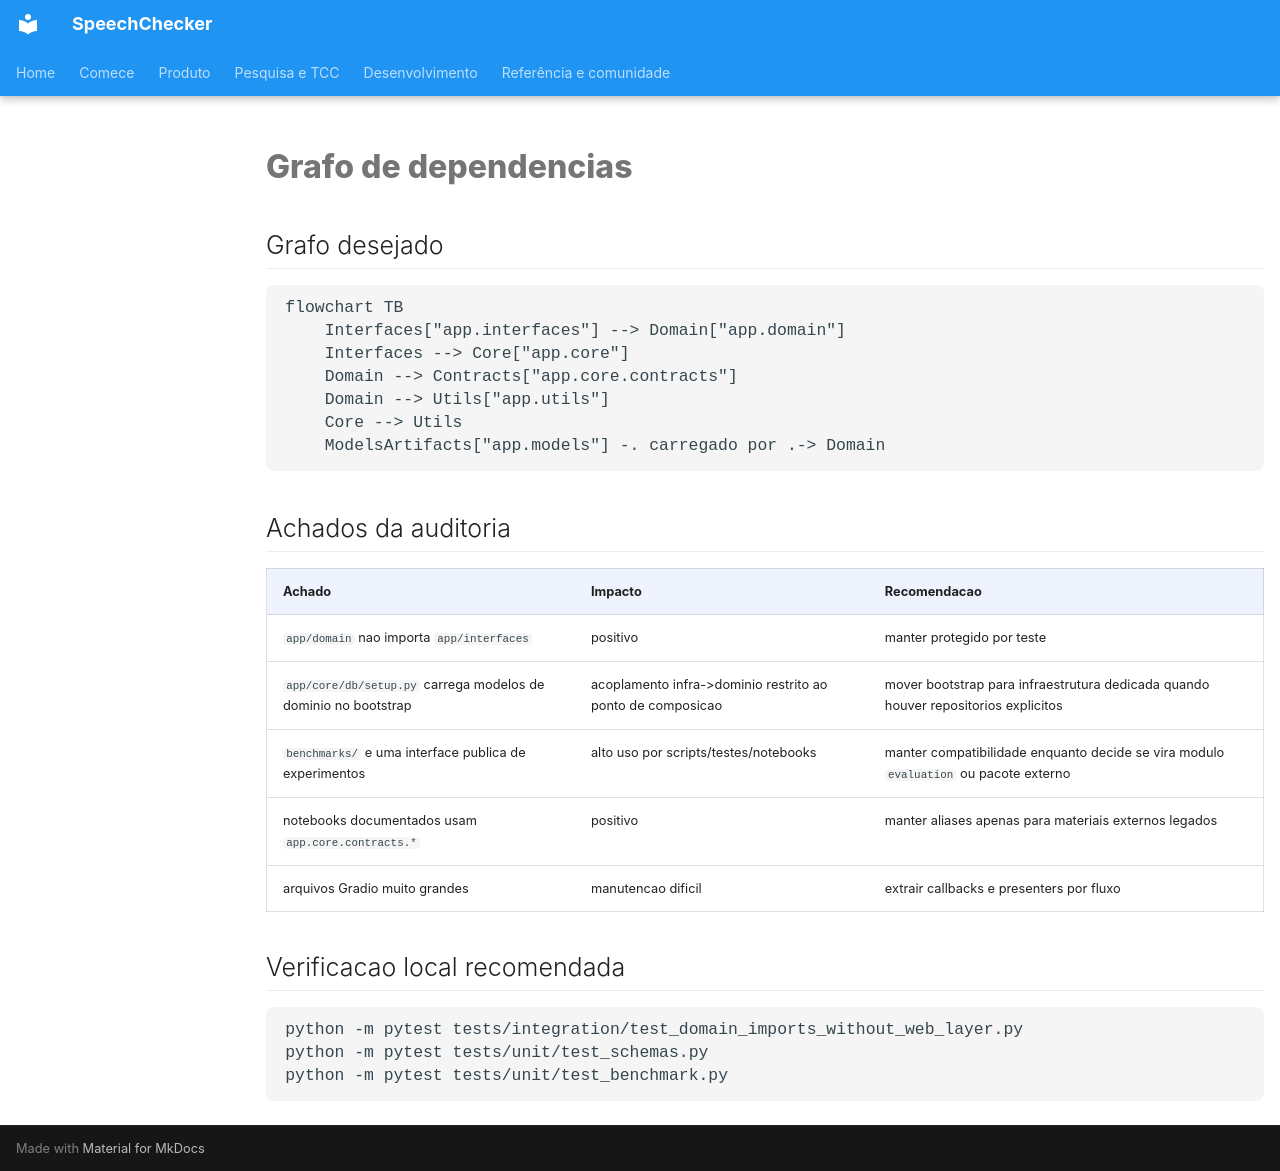

repository: thierrybraga/XFakeSong · page: DependencyGraph/index.html · generator: mkdocs

# Grafo de dependencias

## Grafo desejado

```mermaid
flowchart TB
    Interfaces["app.interfaces"] --> Domain["app.domain"]
    Interfaces --> Core["app.core"]
    Domain --> Contracts["app.core.contracts"]
    Domain --> Utils["app.utils"]
    Core --> Utils
    ModelsArtifacts["app.models"] -. carregado por .-> Domain
```

## Achados da auditoria

| Achado | Impacto | Recomendacao |
| --- | --- | --- |
| `app/domain` nao importa `app/interfaces` | positivo | manter protegido por teste |
| `app/core/db/setup.py` carrega modelos de dominio no bootstrap | acoplamento infra->dominio restrito ao ponto de composicao | mover bootstrap para infraestrutura dedicada quando houver repositorios explicitos |
| `benchmarks/` e uma interface publica de experimentos | alto uso por scripts/testes/notebooks | manter compatibilidade enquanto decide se vira modulo `evaluation` ou pacote externo |
| notebooks documentados usam `app.core.contracts.*` | positivo | manter aliases apenas para materiais externos legados |
| arquivos Gradio muito grandes | manutencao dificil | extrair callbacks e presenters por fluxo |

## Verificacao local recomendada

```bash
python -m pytest tests/integration/test_domain_imports_without_web_layer.py
python -m pytest tests/unit/test_schemas.py
python -m pytest tests/unit/test_benchmark.py
```
